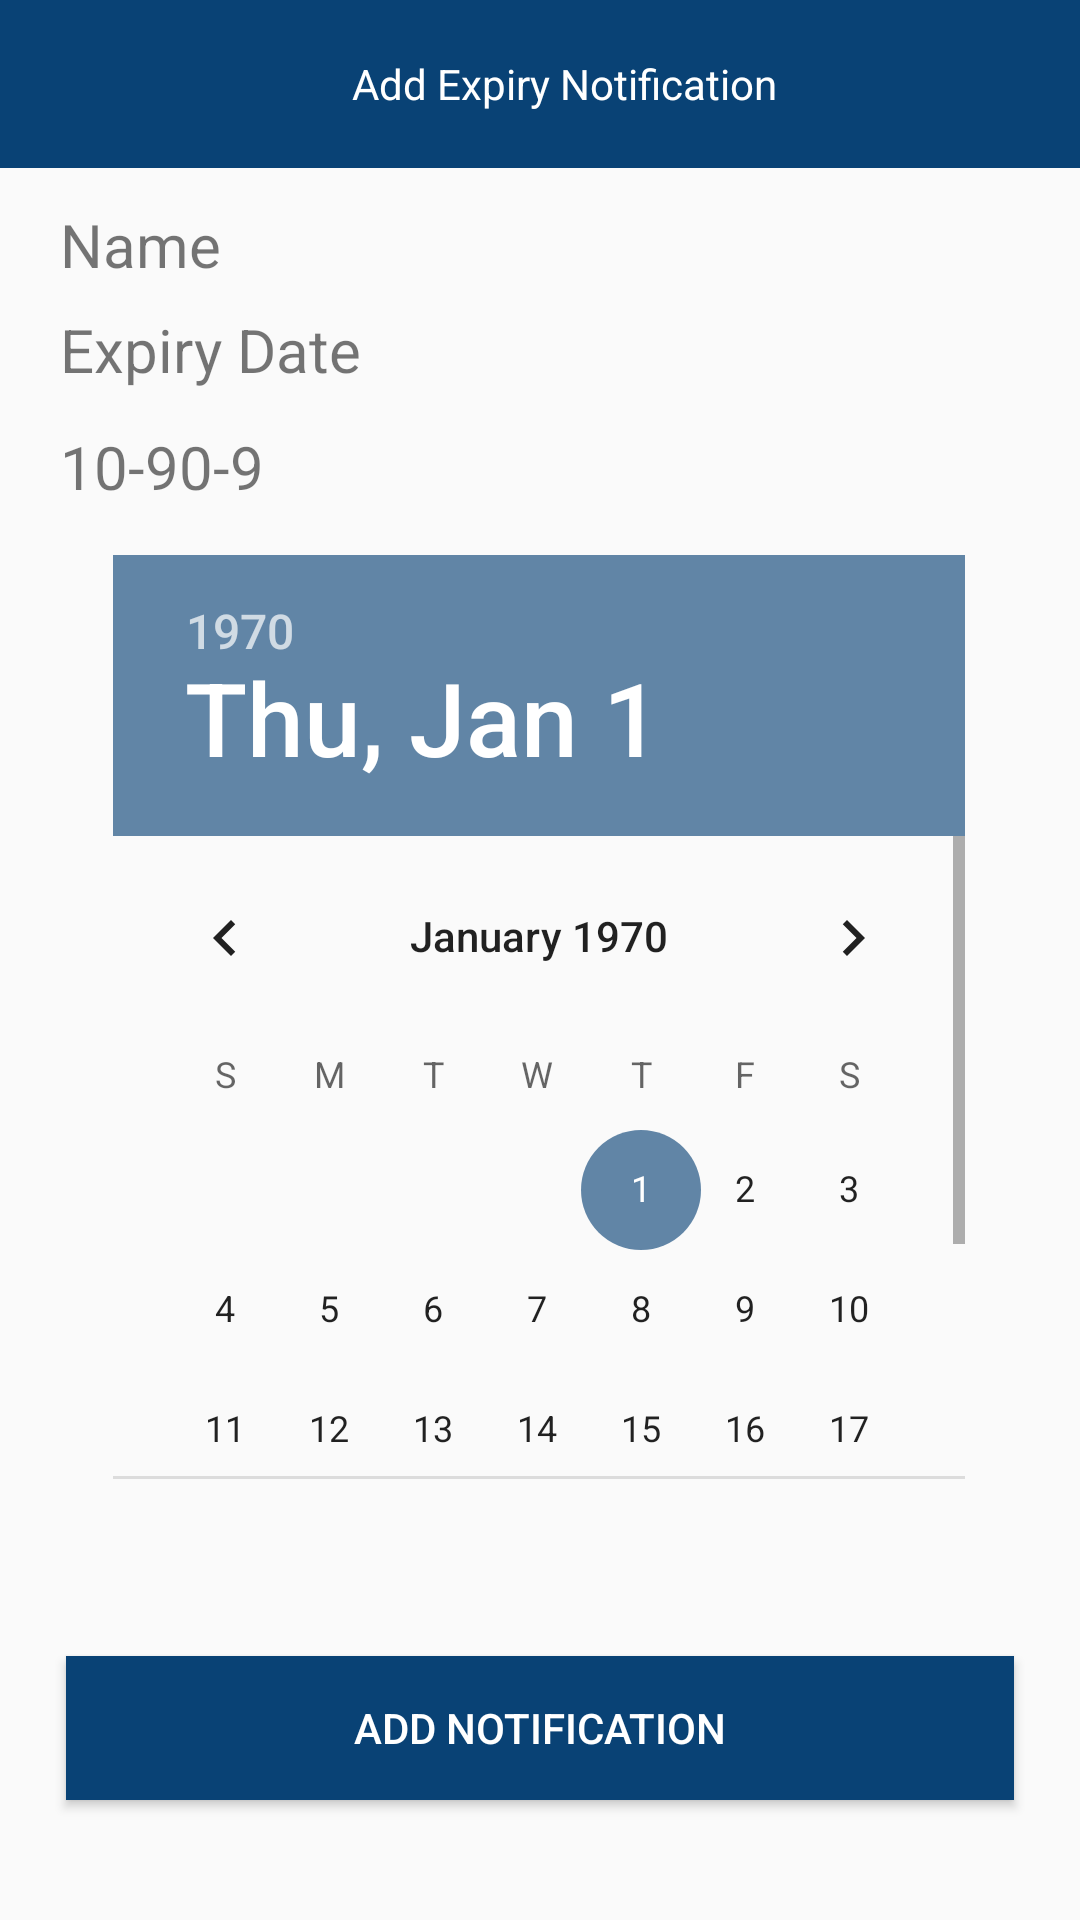

This screen was rendered from an Android layout file. Write that file and the resources it references.
<!-- AndroidManifest.xml: application theme AppTheme -->
<!-- res/layout/activity_add_expiry_notification.xml -->
<?xml version="1.0" encoding="utf-8"?>
<androidx.constraintlayout.widget.ConstraintLayout xmlns:android="http://schemas.android.com/apk/res/android"
    xmlns:app="http://schemas.android.com/apk/res-auto"
    xmlns:tools="http://schemas.android.com/tools"
    android:layout_width="match_parent"
    android:layout_height="match_parent"
    tools:context=".view.AddExpiryNotificationActivity">
    <Toolbar
        android:id="@+id/toolbar2"
        android:layout_width="match_parent"
        android:layout_height="wrap_content"
        android:background="@color/colorPrimary"
        app:layout_constraintEnd_toEndOf="parent"
        app:layout_constraintStart_toStartOf="parent"
        app:layout_constraintTop_toTopOf="parent">

        <TextView
            android:layout_width="match_parent"
            android:layout_height="match_parent"
            android:gravity="center"
            android:text="Add Expiry Notification"
            android:textColor="@android:color/white" />


    </Toolbar>

    <TextView
        android:id="@+id/name"
        android:layout_width="match_parent"
        android:layout_height="wrap_content"
        android:layout_marginTop="12dp"
        android:text="Name"
        android:textSize="20dp"
        android:layout_marginLeft="20dp"
        app:layout_constraintEnd_toEndOf="parent"
        app:layout_constraintHorizontal_bias="0.0"
        app:layout_constraintStart_toStartOf="parent"
        app:layout_constraintTop_toBottomOf="@+id/toolbar2" />

    <TextView
        android:id="@+id/aa"
        android:layout_width="match_parent"
        android:layout_height="wrap_content"
        android:layout_marginLeft="20dp"
        android:layout_marginTop="8dp"
        android:text="Expiry Date"
        android:textSize="20dp"
        app:layout_constraintEnd_toEndOf="parent"
        app:layout_constraintHorizontal_bias="0.8"
        app:layout_constraintStart_toStartOf="parent"
        app:layout_constraintTop_toBottomOf="@+id/name" />

    <TextView

        android:id="@+id/expiryDate"
        android:layout_width="match_parent"
        android:layout_height="wrap_content"
        android:layout_marginLeft="20dp"
        android:layout_marginTop="12dp"
        android:text="10-90-9"
        android:textSize="20dp"
        app:layout_constraintEnd_toEndOf="parent"
        app:layout_constraintStart_toStartOf="parent"
        app:layout_constraintTop_toBottomOf="@+id/aa" />

    <DatePicker
        android:id="@+id/scheduleTimePicker"
        android:layout_width="284dp"
        android:layout_height="308dp"
        android:layout_marginTop="16dp"
        app:layout_constraintEnd_toEndOf="parent"
        app:layout_constraintHorizontal_bias="0.496"
        app:layout_constraintStart_toStartOf="parent"
        app:layout_constraintTop_toBottomOf="@+id/expiryDate" />

    <Button
        android:background="@color/colorPrimary"
        android:textColor="@android:color/white"
        android:id="@+id/addNoti"
        android:layout_width="match_parent"
        android:layout_height="wrap_content"
        android:layout_marginHorizontal="22dp"
        android:layout_marginBottom="40dp"
        android:text="Add Notification"
        app:layout_constraintBottom_toBottomOf="parent"
        app:layout_constraintEnd_toEndOf="parent"
        app:layout_constraintHorizontal_bias="0.0"
        app:layout_constraintStart_toStartOf="parent" />

</androidx.constraintlayout.widget.ConstraintLayout>
<!-- resources referenced by this layout -->
<resources>
  <color name="colorPrimary">#094275</color>
  <style name="AppTheme" parent="Theme.AppCompat.Light.NoActionBar">
          
          <item name="colorPrimary">@color/colorPrimary</item>
          <item name="colorPrimaryDark">@color/colorPrimaryDark</item>
          <item name="colorAccent">@color/colorAccent</item>
      </style>
  <color name="colorPrimaryDark">#000000</color>
  <color name="colorAccent">#A1094275</color>
</resources>
